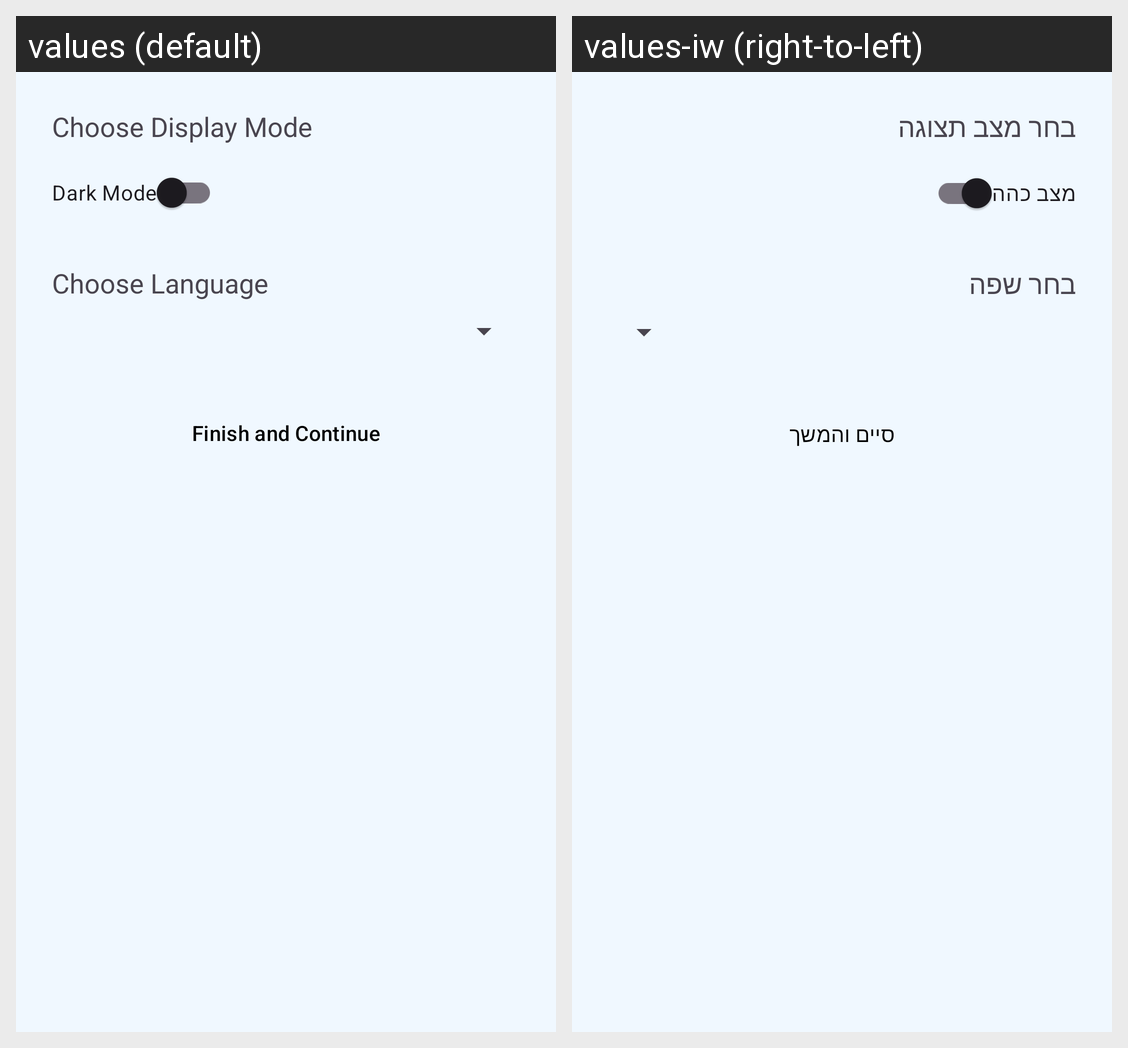

Here is an Android app screen in its default locale and in the app's own translations. Write out the translated-string differences for the strings that appear on this screen.
Android screen res/layout/activity_settings.xml rendered under 2 locales, left to right: values (default), values-iw (right-to-left). Device: Nexus 5 (rendered at 1080×1920; each locale shown at half size, 540×960, under a caption strip naming it); theme Theme.CookIt.
Strings drawn on this screen, with the default value and each locale's value (text and hints the layout hard-codes, and strings that could not be matched under every locale, appear in the picture but are not listed):

settings_choose_theme
  values: Choose Display Mode
  values-iw: בחר מצב תצוגה

settings_dark_mode
  values: Dark Mode
  values-iw: מצב כהה

settings_choose_language
  values: Choose Language
  values-iw: בחר שפה

settings_finish
  values: Finish and Continue
  values-iw: סיים והמשך
